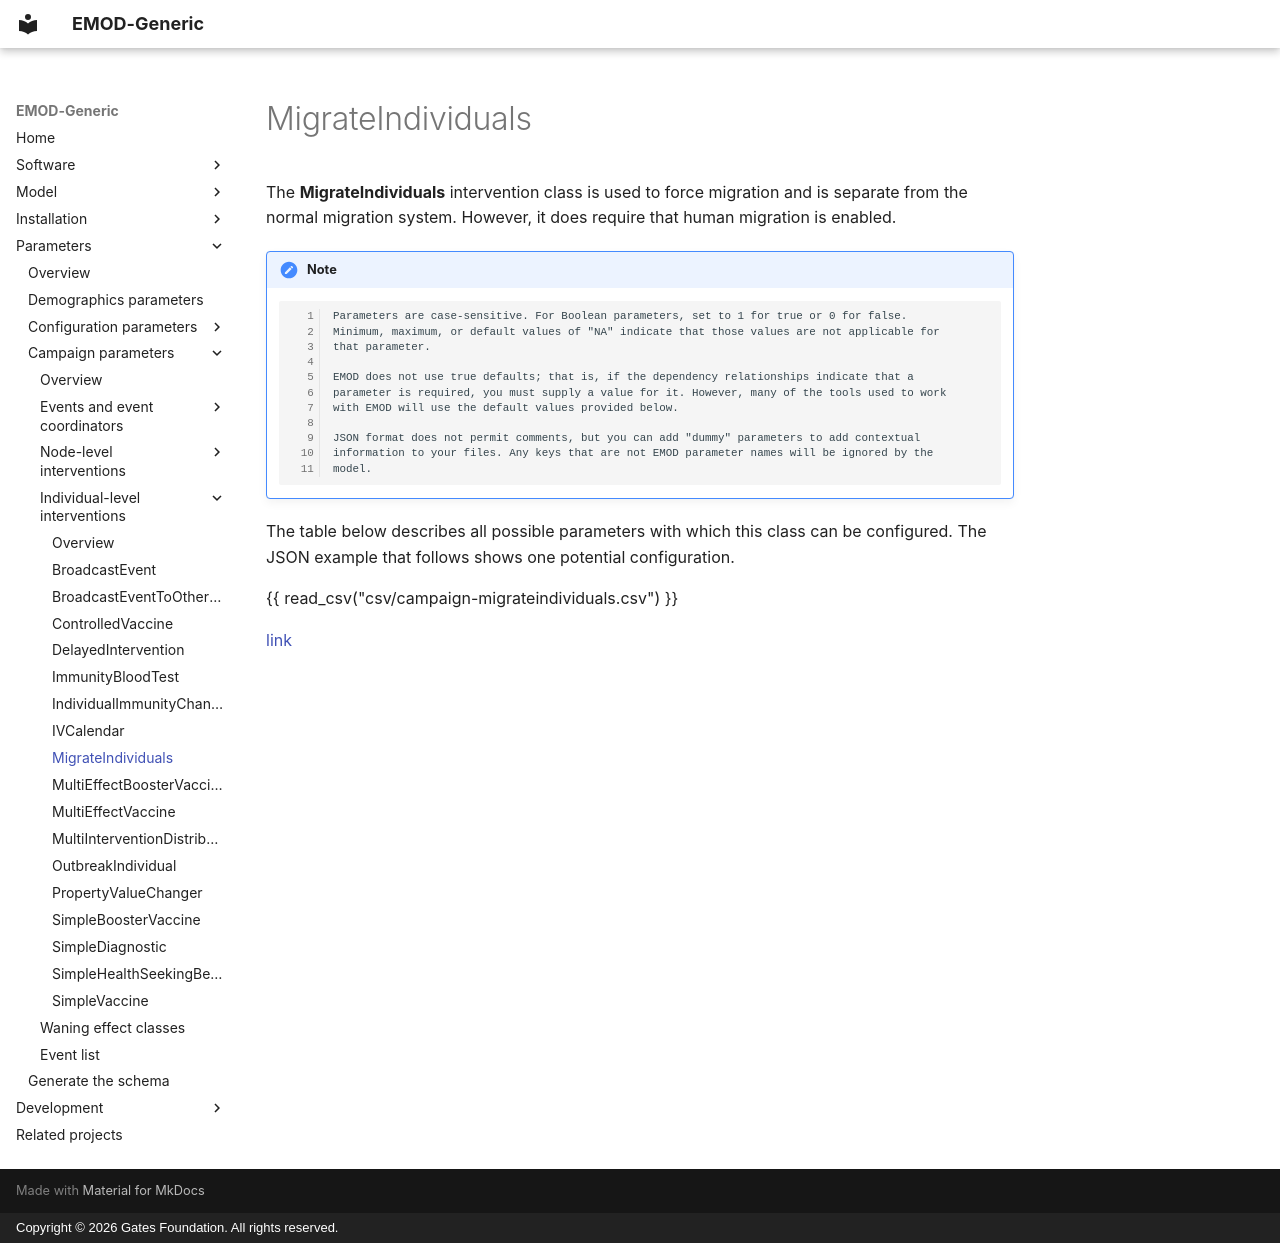

repository: EMOD-Hub/EMOD-Generic · page: md_parameter/parameter-campaign-individual-migrateindividuals/index.html · generator: mkdocs · copyright: Copyright © 2026 Gates Foundation. All rights reserved.

# MigrateIndividuals

The **MigrateIndividuals** intervention class is used to force migration and is separate from the
normal migration system. However, it does require that human migration is enabled.

!!! note

        Parameters are case-sensitive. For Boolean parameters, set to 1 for true or 0 for false.
        Minimum, maximum, or default values of "NA" indicate that those values are not applicable for
        that parameter.

        EMOD does not use true defaults; that is, if the dependency relationships indicate that a 
        parameter is required, you must supply a value for it. However, many of the tools used to work 
        with EMOD will use the default values provided below.

        JSON format does not permit comments, but you can add "dummy" parameters to add contextual
        information to your files. Any keys that are not EMOD parameter names will be ignored by the
        model.

The table below describes all possible parameters with which this class can be configured. The JSON
example that follows shows one potential configuration.

{{ read_csv("csv/campaign-migrateindividuals.csv") }}

[link](../json/campaign-migrateindividuals.json)
